Run: headless pygame with SDL's dummy video driver; simulated clock (each Clock.tick advances the game by its frame time, no real sleeping); random seed 0; keys injected as events and as key.get_pressed() state; no mouse input.
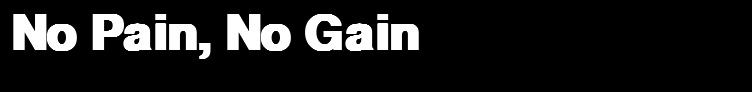
Frame 1 of 4 · flips 1–60 · no input
Frame 2 of 4 · flips 61–180 · tapped SPACE, RETURN · held RIGHT (→), D · screen unchanged from frame 1, image omitted
Frame 3 of 4 · flips 181–300 · held DOWN (↓), S · screen unchanged from frame 2, image omitted
Frame 4 of 4 · flips 301–420 · held LEFT (←), A, UP (↑), W · screen unchanged from frame 3, image omitted

The pygame program that drew these frames:

import pygame

pygame.init()
screen = pygame.display.set_mode((752,92))
font = pygame.font.SysFont("freeserif", 72, bold = 1)
textSurface = font.render("No Pain, No Gain", 1, pygame.Color(255,255,255))
screen.blit(textSurface, (10,10))
while True:
    pygame.display.update()
